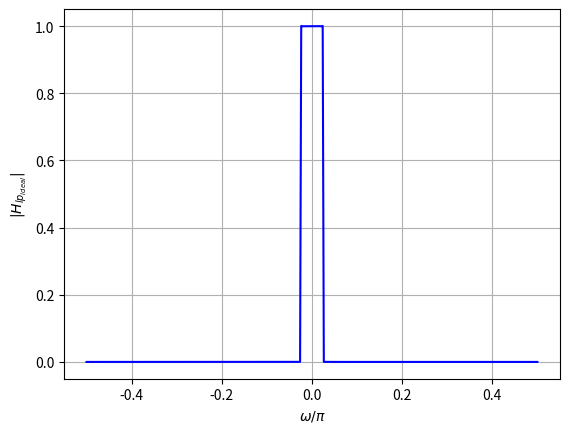

Write Python code to recreate this figure.
import numpy as np
import matplotlib.pyplot as plt

# Filter number
L = 1

# Sampling frequency (kHz)
Fs = 48

# Constant used to get the normalized digital frequencies
const = 2 * np.pi / Fs

# The permissible filter amplitude deviation from unity
delta = 0.15

# Bandpass filter specifications (kHz)
F_p1 = 4 + 0.6 * (L + 2)
F_p2 = 4 + 0.6 * L

# Transition band
delF = 0.3

# Stopband
F_s1 = F_p1 + 0.3
F_s2 = F_p2 - 0.3

# Normalized digital filter specifications (radians/sec)
omega_p1 = const * F_p1
omega_p2 = const * F_p2

omega_c = (omega_p1 + omega_p2) / 2
omega_l = (omega_p1 - omega_p2) / 2

omega_s1 = const * F_s1
omega_s2 = const * F_s2
delomega = 2 * np.pi * delF / Fs
N = 100000  # To make it ideal
n = np.arange(-N, N + 1)
hlp = np.sin(n * omega_l) / (n * np.pi)
hlp[N] = omega_l / np.pi

# The lowpass filter plot
omega = np.linspace(-np.pi / 2, np.pi / 2, 400)
Hlp = np.abs(np.polyval(hlp, np.exp(-1j * omega)))
plt.plot(omega / np.pi, Hlp,'b')
plt.xlabel(r'$\omega/\pi$')
plt.ylabel(r'$|H_{lp_{ideal}}|$')
plt.grid()
plt.savefig('ideal frequency response plot.png')
plt.show()
